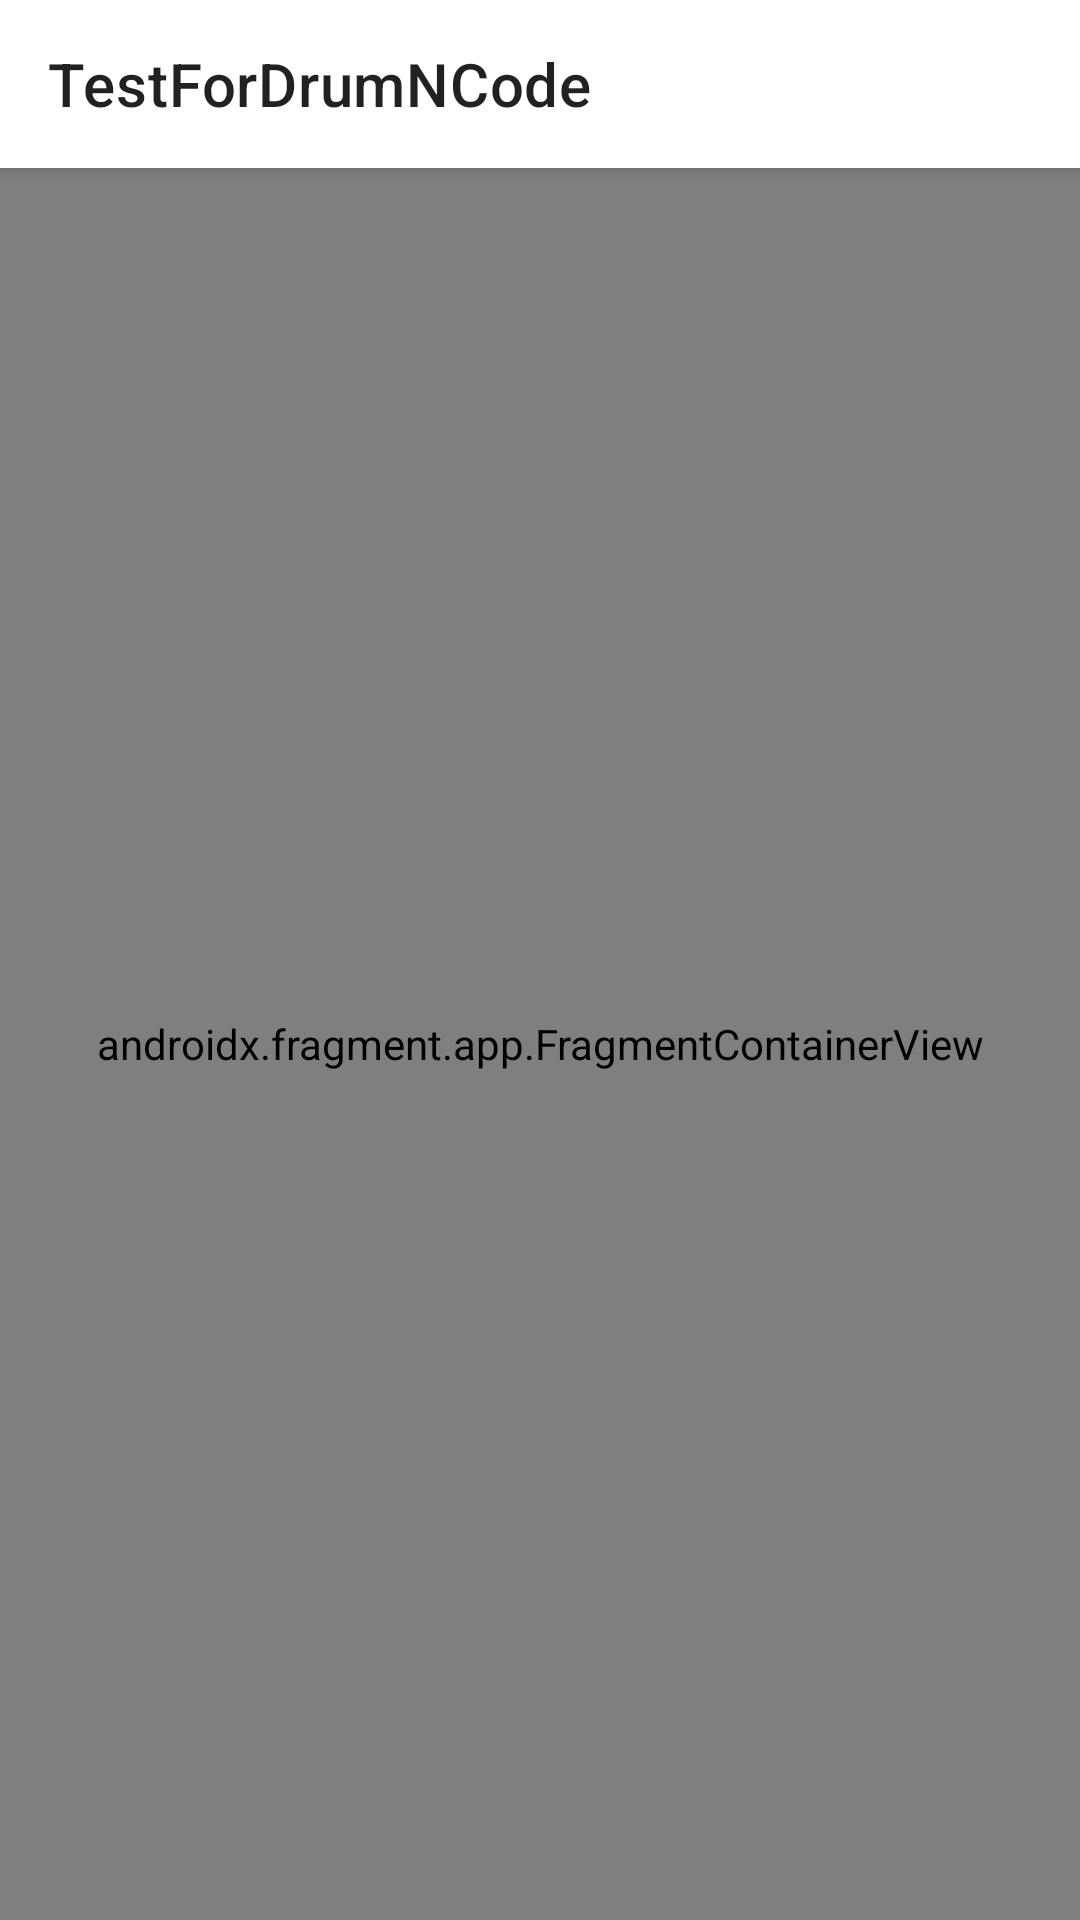

This screen was rendered from an Android layout file. Write that file and the resources it references.
<!-- AndroidManifest.xml: application theme Theme.TestForDrumNCode -->
<!-- res/layout/activity_main.xml -->
<?xml version="1.0" encoding="utf-8"?>
<androidx.coordinatorlayout.widget.CoordinatorLayout xmlns:android="http://schemas.android.com/apk/res/android"
    xmlns:app="http://schemas.android.com/apk/res-auto"
    android:layout_width="match_parent"
    android:layout_height="match_parent"
    android:fitsSystemWindows="false">

    <com.google.android.material.appbar.AppBarLayout
        android:id="@+id/app_bar_layout"
        android:layout_width="match_parent"
        android:layout_height="?attr/actionBarSize">

        <com.google.android.material.appbar.MaterialToolbar
            style="@style/Widget.MaterialComponents.Toolbar.Surface"
            android:layout_width="match_parent"
            android:layout_height="match_parent"
            app:title="@string/app_name" />

    </com.google.android.material.appbar.AppBarLayout>

    <androidx.fragment.app.FragmentContainerView
        android:id="@+id/nav_host_fragment"
        android:name="androidx.navigation.fragment.NavHostFragment"
        android:layout_width="match_parent"
        android:layout_height="match_parent"
        android:layout_marginTop="?attr/actionBarSize"
        app:defaultNavHost="true"
        app:navGraph="@navigation/nav_graph" />

</androidx.coordinatorlayout.widget.CoordinatorLayout>
<!-- resources referenced by this layout -->
<resources>
  <string name="app_name">TestForDrumNCode</string>
  <style name="Theme.TestForDrumNCode" parent="Theme.MaterialComponents.Light.NoActionBar">
          <item name="colorPrimary">@color/black</item>
          <item name="colorPrimaryVariant">@color/black</item>
          <item name="colorOnPrimary">@color/white</item>
  
          <item name="colorSecondary">@color/black</item>
          <item name="colorSecondaryVariant">@color/black</item>
          <item name="colorOnSecondary">@color/black</item>
  
          <item name="android:statusBarColor">?attr/colorPrimaryVariant</item>
  
          <item name="android:windowTranslucentStatus">true</item>
          <item name="android:windowTranslucentNavigation">true</item>
  
          <item name="android:windowLightNavigationBar" tools:targetApi="o_mr1">true</item>
  
      </style>
  <!-- not gathered from this repository: default colours our renderer supplied (Android Studio template values) -->
  <color name="black">#FF000000</color>
  <color name="white">#FFFFFFFF</color>
</resources>
